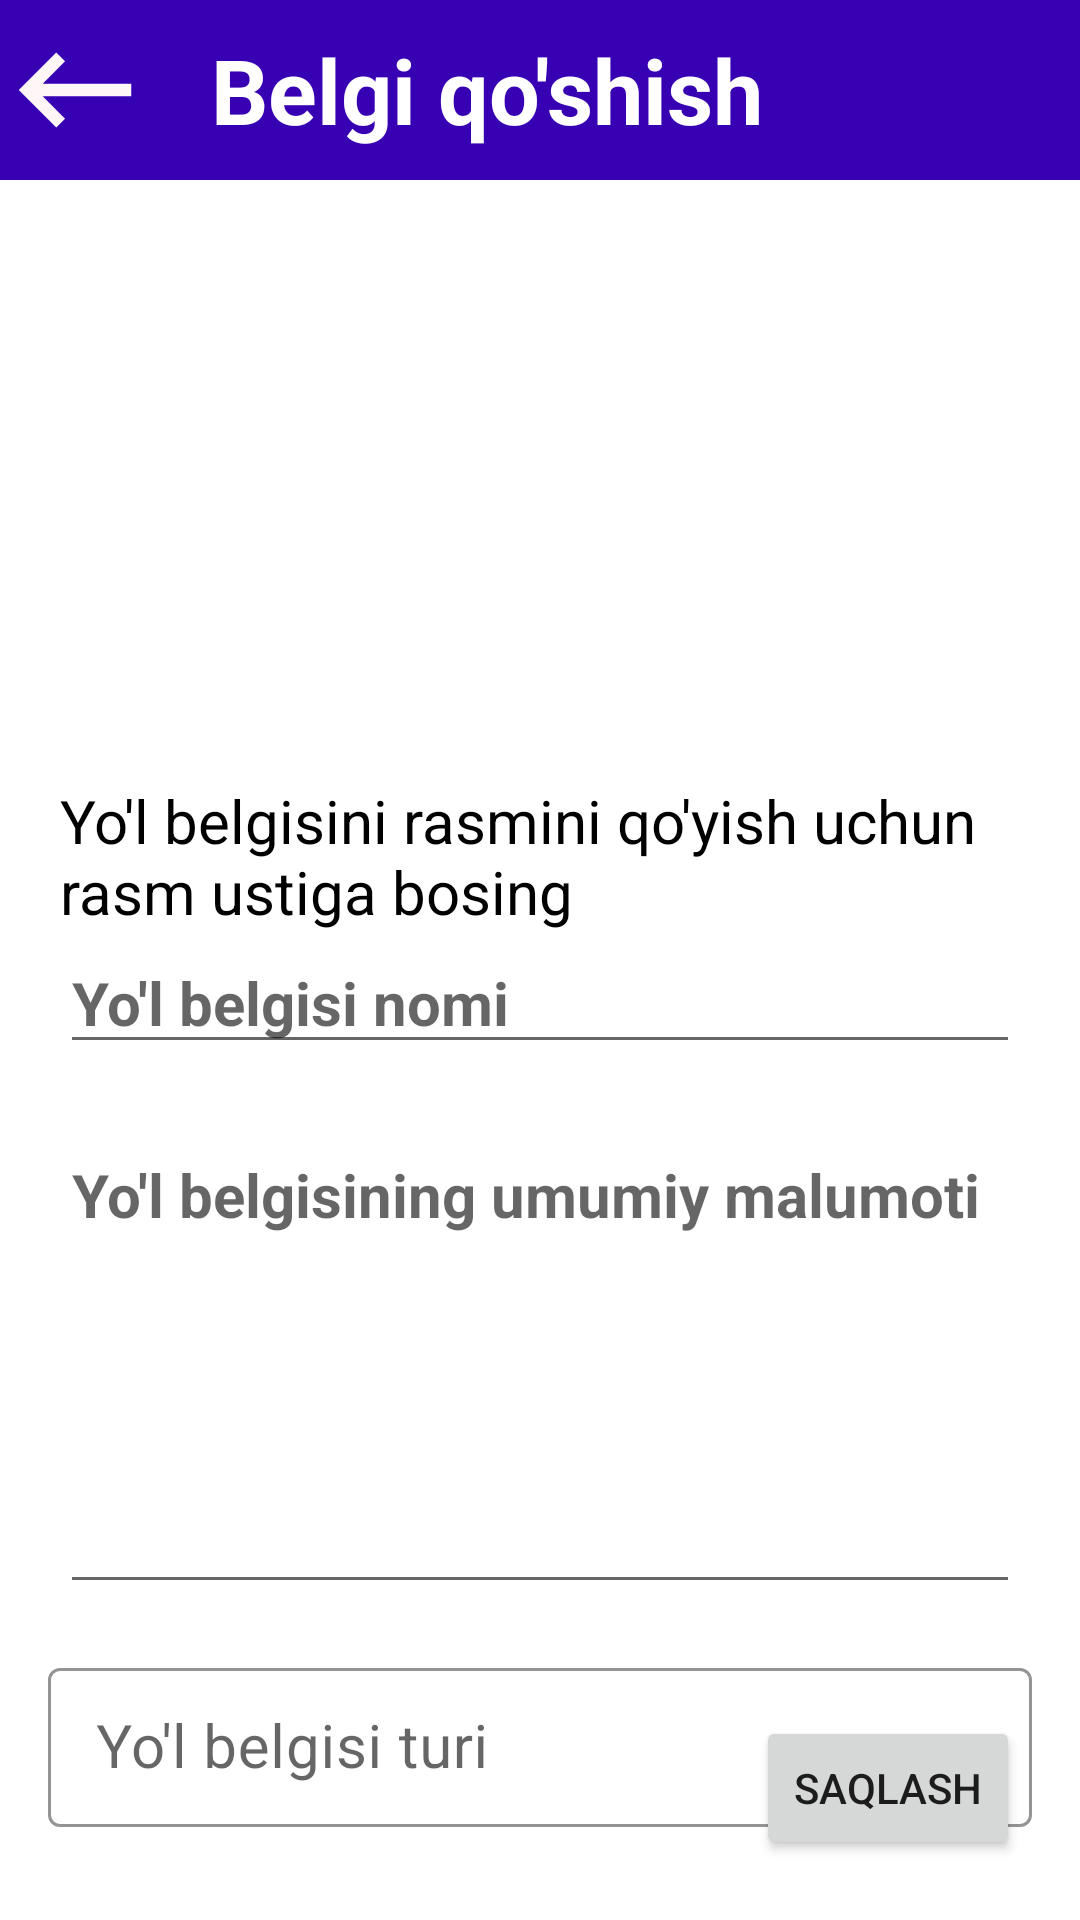

Reconstruct the res/layout file that produces this screen, plus the resources it refers to.
<!-- AndroidManifest.xml: application theme Theme.YolBelgilari -->
<!-- res/layout/fragment_add.xml -->
<?xml version="1.0" encoding="utf-8"?>
<androidx.constraintlayout.widget.ConstraintLayout xmlns:android="http://schemas.android.com/apk/res/android"
    xmlns:tools="http://schemas.android.com/tools"
    android:layout_width="match_parent"
    android:layout_height="match_parent"
    xmlns:app="http://schemas.android.com/apk/res-auto"
    tools:context=".AddFragment">
    <androidx.constraintlayout.widget.ConstraintLayout
        android:id="@+id/action_bar"
        android:layout_width="match_parent"
        android:layout_height="60dp"
        app:layout_constraintTop_toTopOf="parent"
        app:layout_constraintLeft_toLeftOf="parent"
        app:layout_constraintRight_toRightOf="parent"
        android:background="@color/purple_700"
        >
        <ImageView
            android:layout_width="40dp"
            android:layout_height="match_parent"
            app:layout_constraintRight_toRightOf="parent"
            android:id="@+id/image_delete"
            />
        <ImageView
            android:layout_width="50dp"
            android:layout_height="match_parent"
            app:layout_constraintLeft_toLeftOf="parent"
            android:id="@+id/back_btn"
            android:src="@drawable/ic_baseline_keyboard_backspace_24"
            />

        <TextView
            android:layout_width="wrap_content"
            android:layout_height="match_parent"
            app:layout_constraintTop_toTopOf="parent"
            app:layout_constraintBottom_toBottomOf="parent"
            android:textColor="@color/white"
            android:textStyle="bold"
            android:textSize="30sp"
            android:text="Belgi qo'shish"
            android:gravity="center"
            android:layout_marginStart="20dp"
            app:layout_constraintLeft_toRightOf="@id/back_btn"
            />
    </androidx.constraintlayout.widget.ConstraintLayout>
    <ImageView
        android:layout_width="180dp"
        android:layout_height="180dp"
        app:layout_constraintTop_toBottomOf="@id/action_bar"
        app:layout_constraintLeft_toLeftOf="parent"
        app:layout_constraintRight_toRightOf="parent"
        android:layout_marginTop="10dp"
        android:src="@mipmap/ic_launcher"
        android:id="@+id/set_photo"
        />
    <TextView
        android:layout_width="match_parent"
        android:layout_height="wrap_content"
        app:layout_constraintTop_toBottomOf="@id/set_photo"
        android:layout_marginTop="10dp"
        android:layout_marginEnd="20dp"
        android:layout_marginStart="20dp"
        android:textColor="@color/black"
        android:text="Yo'l belgisini rasmini qo'yish uchun rasm ustiga bosing"
        android:textSize="20sp"
        android:id="@+id/set_text"
        />
    <EditText
        android:layout_width="match_parent"
        android:layout_height="wrap_content"
        app:layout_constraintTop_toBottomOf="@id/set_text"
        android:hint="Yo'l belgisi nomi"
        android:layout_marginStart="20dp"
        android:layout_marginEnd="20dp"
        android:textSize="20sp"
        android:textColor="@color/black"
        android:textStyle="bold"
        android:id="@+id/edt_name"
        />
    <com.google.android.material.textfield.TextInputEditText
        android:layout_width="match_parent"
        android:layout_height="160dp"
        app:layout_constraintTop_toBottomOf="@id/edt_name"
        android:hint="Yo'l belgisining umumiy malumoti"
        android:gravity="top"
        android:layout_margin="20sp"
        android:textColor="@color/black"
        android:textSize="20sp"
        android:textStyle="bold"
        android:id="@+id/edt_about"
        />
    <com.google.android.material.textfield.TextInputLayout
        android:id="@+id/til_group"
        style="@style/Widget.MaterialComponents.TextInputLayout.OutlinedBox.Dense.ExposedDropdownMenu"
        android:layout_width="match_parent"
        android:layout_height="wrap_content"
        android:layout_marginStart="16dp"
        android:layout_marginTop="16dp"
        android:layout_marginEnd="16dp"
        android:hint="Yo'l belgisi turi"
        app:boxStrokeColor="#1A4E79"
        app:hintTextColor="#1A4E79"
        app:layout_constraintLeft_toLeftOf="parent"
        app:layout_constraintRight_toRightOf="parent"
        app:layout_constraintTop_toBottomOf="@id/edt_about"
        tools:ignore="HardcodedText">

        <AutoCompleteTextView
            android:id="@+id/spinner_times"
            android:layout_width="match_parent"
            android:layout_height="match_parent"
            android:layout_weight="1"
            android:inputType="none"
            android:textSize="20sp" />
    </com.google.android.material.textfield.TextInputLayout>
    <Button
        android:id="@+id/btn_save"
        android:layout_width="wrap_content"
        android:layout_height="wrap_content"
        app:layout_constraintBottom_toBottomOf="parent"
        app:layout_constraintRight_toRightOf="parent"
        android:layout_margin="20sp"
        android:text="Saqlash"/>
</androidx.constraintlayout.widget.ConstraintLayout>
<!-- resources referenced by this layout -->
<resources>
  <!-- drawable ic_baseline_keyboard_backspace_24 (drawable) -->
  <vector android:autoMirrored="true" android:height="24dp"
      android:tint="#FFF7F7" android:viewportHeight="24"
      android:viewportWidth="24" android:width="24dp" xmlns:android="http://schemas.android.com/apk/res/android">
      <path android:fillColor="@android:color/white" android:pathData="M21,11H6.83l3.58,-3.59L9,6l-6,6 6,6 1.41,-1.41L6.83,13H21z"/>
  </vector>
  <style name="Theme.YolBelgilari" parent="Theme.MaterialComponents.DayNight.NoActionBar">
          
          <item name="colorPrimary">@color/purple_500</item>
          <item name="colorPrimaryVariant">@color/purple_700</item>
          <item name="colorOnPrimary">@color/white</item>
          
          <item name="colorSecondary">@color/teal_200</item>
          <item name="colorSecondaryVariant">@color/teal_700</item>
          <item name="colorOnSecondary">@color/black</item>
          
          <item name="android:statusBarColor" tools:targetApi="l">?attr/colorPrimaryVariant</item>
          
      </style>
  <!-- not gathered from this repository: default colours our renderer supplied (Android Studio template values) -->
  <color name="purple_500">#FF6200EE</color>
  <color name="purple_700">#FF3700B3</color>
  <color name="teal_200">#FF03DAC5</color>
  <color name="teal_700">#FF018786</color>
  <color name="black">#FF000000</color>
  <color name="white">#FFFFFFFF</color>
</resources>
